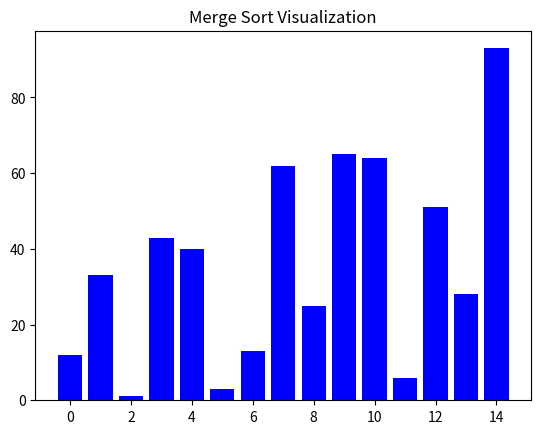

This chart was generated by the following Python code:
import matplotlib.pyplot as plt
import matplotlib.animation as animation
import random

class MergeSortVisualizer:
    def __init__(self, array):
        self.array = array
        self.fig, self.ax = plt.subplots()
        self.ax.set_title("Merge Sort Visualization")
        self.bar_rects = self.ax.bar(range(len(self.array)), self.array, color='blue')
        self.animation = None

    def merge_sort(self, start, end):
        if end - start > 1:
            mid = (start + end) // 2
            yield from self.merge_sort(start, mid)
            yield from self.merge_sort(mid, end)
            yield from self.merge(start, mid, end)

    def merge(self, start, mid, end):
        merged_array = []
        left_index, right_index = start, mid

        while left_index < mid and right_index < end:
            if self.array[left_index] < self.array[right_index]:
                merged_array.append(self.array[left_index])
                left_index += 1
            else:
                merged_array.append(self.array[right_index])
                right_index += 1

        while left_index < mid:
            merged_array.append(self.array[left_index])
            left_index += 1

        while right_index < end:
            merged_array.append(self.array[right_index])
            right_index += 1

        for i, value in enumerate(merged_array):
            self.array[start + i] = value
            yield start + i, value

    def update_bars(self, rects, heights):
        for rect, height in zip(rects, heights):
            rect.set_height(height)

    def animate(self, *args):
        rects = self.bar_rects
        heights = [rect.get_height() for rect in rects]

        for index, value in self.animation:
            heights[index] = value

        self.update_bars(rects, heights)

    def visualize(self):
        self.animation = self.merge_sort(0, len(self.array))
        anim = animation.FuncAnimation(self.fig, self.animate, frames=len(self.array)**2,
                                       repeat=False, blit=False)
        plt.show()

if __name__ == "__main__":
    array = random.sample(range(1, 101), 15)
    merge_sort_visualizer = MergeSortVisualizer(array)
    merge_sort_visualizer.visualize()
